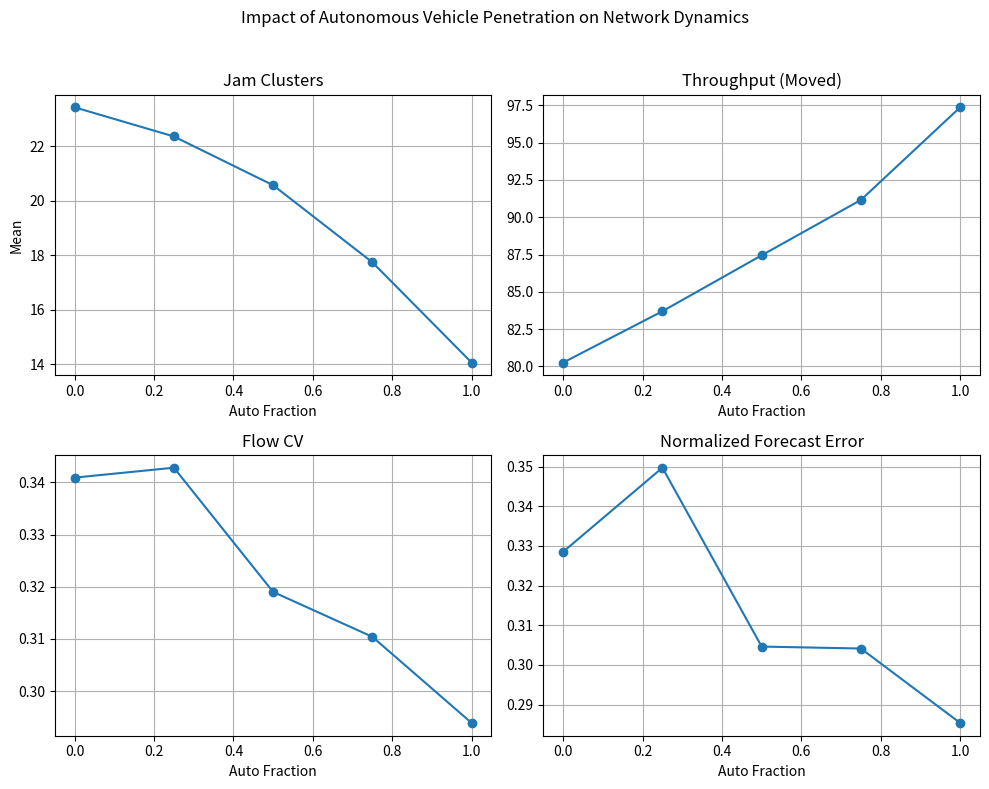

Python code for this plot:
import matplotlib.pyplot as plt

# Multi-seed averaged results (from your output)
auto = [0.0, 0.25, 0.5, 0.75, 1.0]

moved = [80.26, 83.70, 87.45, 91.16, 97.37]
jam_clusters = [23.43, 22.36, 20.57, 17.74, 14.06]
CV = [0.3409, 0.3428, 0.3190, 0.3104, 0.2939]
normalized_MSE = [0.328540, 0.349749, 0.304627, 0.304133, 0.285355]

# # ----------------------------
# # Plot A: Jam Clusters
# # ----------------------------
# plt.figure()
# plt.plot(auto, jam_clusters, marker='o')
# plt.xlabel("Proportion of Autonomous Vehicles")
# plt.ylabel("Mean Jam Clusters")
# plt.title("Autonomous Penetration vs Congestion Clusters")
# plt.grid(True)
# plt.show()

# # ----------------------------
# # Plot B: Throughput
# # ----------------------------
# plt.figure()
# plt.plot(auto, moved, marker='o')
# plt.xlabel("Proportion of Autonomous Vehicles")
# plt.ylabel("Mean Cars Moved per Timestep")
# plt.title("Autonomous Penetration vs Throughput")
# plt.grid(True)
# plt.show()

# ----------------------------
# Plot C: 2x2 Summary
# ----------------------------
fig, axs = plt.subplots(2, 2, figsize=(10, 8))
fig.suptitle("Impact of Autonomous Vehicle Penetration on Network Dynamics")

axs[0, 0].plot(auto, jam_clusters, marker='o')
axs[0, 0].set_title("Jam Clusters")
axs[0, 0].set_xlabel("Auto Fraction")
axs[0, 0].set_ylabel("Mean")

axs[0, 1].plot(auto, moved, marker='o')
axs[0, 1].set_title("Throughput (Moved)")
axs[0, 1].set_xlabel("Auto Fraction")

axs[1, 0].plot(auto, CV, marker='o')
axs[1, 0].set_title("Flow CV")
axs[1, 0].set_xlabel("Auto Fraction")

axs[1, 1].plot(auto, normalized_MSE, marker='o')
axs[1, 1].set_title("Normalized Forecast Error")
axs[1, 1].set_xlabel("Auto Fraction")

for ax in axs.flat:
    ax.grid(True)

plt.tight_layout(rect=[0, 0, 1, 0.96])
plt.show()

# 🔹 Top-left: Jam Clusters

# Clean monotonic decrease.

# ~23.4 → ~14.1
# That’s roughly a 40% reduction.

# That’s not noise. That’s structural smoothing.

# 🔹 Top-right: Throughput

# Perfect upward slope.

# ~80 → ~97

# Throughput increases almost linearly with autonomy.

# Very strong signal.

# 🔹 Bottom-left: CV

# Slight bump at 0.25
# Then steady decline.

# This suggests:

# Low autonomy adds mild instability,
# but beyond ~50% the system becomes smoother.

# That’s a nonlinear threshold effect.

# Interesting.

# 🔹 Bottom-right: Normalized Forecast Error

# Same pattern as CV.

# Peak at 0.25
# Then steady decline
# Lowest at 1.0

# So:

# Fully autonomous flow is the most predictable.

# 🔬 What This Means Conceptually

# Your model shows:

# Efficiency improves steadily.

# Congestion fragmentation reduces steadily.

# Predictability improves significantly after mid-range adoption.

# There may be a critical transition region around 0.5.

# That’s a very coherent story.

# Important: This is Now Real Research

# You now have:

# Real dataset topology

# NaSch multi-speed dynamics

# Multi-seed robustness

# Quantified predictability metrics

# Visual confirmation

# This is no longer a toy model.